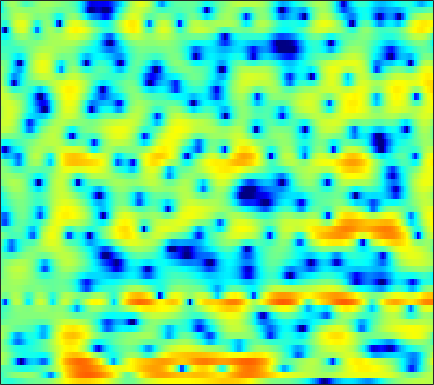

Data behind this chart, as committed beside it:
-2.2925, -2.7229, -3.1896, -3.4678, -3.5385, -3.4448, -3.198, -2.9467, -2.6139, -2.2623, -1.8922, -1.6281, -1.3171, -1.0705, -0.93449, -0.81024, -0.73404, -0.70141, -0.64764, -0.56855, -0.41409, -0.23854, 0.093956, 0.55153
-2.857, -2.181, -1.461, -0.8788, -0.5202, -0.1315, 0.1819, 0.3804, 0.6013, 0.7777, 0.8994, 0.9461, 0.9399, 0.8403, 0.696, 0.3822, -0.09257, -0.5898, -1.484, -2.73, -4.462, -6.183, -8.937, -10.26
-1.815, -1.751, -1.778, -1.923, -2.121, -2.473, -2.897, -3.239, -3.666, -3.988, -4.15, -4.162, -4.049, -3.835, -3.628, -3.336, -3.046, -2.828, -2.523, -2.192, -1.798, -1.442, -0.8612, -0.1432
1.666, 1.214, 0.3944, -0.6978, -1.743, -3.579, -6.109, -8.741, -14.03, -22.31, -16.62, -12.54, -9.462, -7.769, -7.102, -6.827, -7.223, -7.958, -9.455, -11.13, -11.04, -9.112, -5.78, -2.779
1.813, 1.391, 0.7144, -0.0313, -0.6241, -1.454, -2.281, -2.861, -3.52, -4.007, -4.29, -4.369, -4.345, -4.276, -4.255, -4.306, -4.479, -4.66, -4.91, -5.003, -4.71, -4.137, -2.959, -1.489
0.5908, 0.1144, -0.5977, -1.344, -1.904, -2.611, -3.226, -3.612, -4.01, -4.251, -4.328, -4.278, -4.093, -3.822, -3.588, -3.259, -2.914, -2.629, -2.205, -1.717, -1.162, -0.6855, 0.01248, 0.7669
0.4622, -0.2589, -1.449, -2.933, -4.268, -6.306, -8.518, -9.965, -10.75, -9.903, -8.342, -7.185, -5.903, -4.931, -4.354, -3.741, -3.242, -2.891, -2.408, -1.854, -1.195, -0.6219, 0.2356, 1.16
1.587, 1.001, -0.03099, -1.399, -2.666, -4.669, -6.864, -8.236, -8.866, -7.941, -6.469, -5.459, -4.495, -3.986, -3.893, -4.134, -4.807, -5.62, -7, -8.178, -7.794, -6.262, -3.667, -1.227
0.9264, 0.8127, 0.5804, 0.2556, -0.04167, -0.4862, -0.9011, -1.145, -1.353, -1.451, -1.505, -1.566, -1.725, -1.981, -2.291, -2.928, -3.904, -4.873, -6.388, -7.66, -7.63, -6.463, -4.204, -1.985
-1.241, -0.9572, -0.6753, -0.4671, -0.3499, -0.2617, -0.2341, -0.2364, -0.2584, -0.2829, -0.3412, -0.4013, -0.5095, -0.6339, -0.7644, -0.9902, -1.226, -1.381, -1.517, -1.521, -1.364, -1.126, -0.6693, -0.09612
-2.579, -2.082, -1.564, -1.16, -0.8932, -0.5865, -0.3178, -0.1767, -0.07029, 0.002502, 0.05103, 0.08082, 0.104, 0.09618, 0.07287, 0.05594, 0.07276, 0.1039, 0.1384, 0.1704, 0.2231, 0.2829, 0.3798, 0.5023
-2.588, -2.504, -2.231, -1.753, -1.303, -0.6966, -0.1718, 0.1111, 0.3083, 0.2876, 0.1351, 0.01332, -0.08278, -0.04882, 0.09829, 0.4097, 0.742, 0.9243, 1.042, 1.014, 0.8599, 0.6934, 0.4241, 0.2182
-4.105, -8.591, -12.94, -5.906, -2.437, 0.316, 1.737, 2.209, 2.183, 1.358, -0.3789, -2.386, -5.414, -5.543, -3.237, -0.2941, 1.621, 2.479, 2.985, 2.82, 1.931, 0.7161, -1.702, -4.806
0.3231, -0.404, -0.6927, -0.2861, 0.2986, 1.124, 1.679, 1.8, 1.524, 0.7594, -0.4787, -1.627, -2.932, -3.08, -2.217, -0.6964, 0.5019, 1.097, 1.477, 1.319, 0.5857, -0.299, -1.774, -3.189
0.7596, 0.6924, 0.6895, 0.7766, 0.8569, 0.9468, 1.007, 1.005, 0.8699, 0.6424, 0.3671, 0.151, -0.09732, -0.2197, -0.2136, -0.1922, -0.1537, -0.1123, -0.1382, -0.2803, -0.4858, -0.6684, -0.9072, -1.071
0.07804, 0.328, 0.6072, 0.8621, 1.029, 1.193, 1.277, 1.295, 1.269, 1.167, 1.002, 0.8538, 0.6244, 0.3715, 0.1551, -0.132, -0.3975, -0.601, -0.8613, -1.072, -1.209, -1.268, -1.29, -1.238
-0.6804, -0.09556, 0.5638, 1.069, 1.37, 1.684, 1.883, 1.955, 1.98, 1.898, 1.708, 1.496, 1.129, 0.6429, 0.2053, -0.438, -1.171, -1.762, -2.495, -3.054, -3.343, -3.321, -2.99, -2.449
-1.016, -0.2205, 0.6391, 1.291, 1.659, 2.043, 2.314, 2.435, 2.496, 2.444, 2.26, 2.024, 1.554, 0.8907, 0.2404, -0.8979, -2.436, -3.894, -6.409, -9.678, -12.22, -11.18, -7.87, -5.02
-1.039, -0.5181, 0.006479, 0.435, 0.7103, 1.004, 1.267, 1.446, 1.617, 1.712, 1.71, 1.619, 1.351, 0.8937, 0.3962, -0.5255, -1.738, -2.899, -4.81, -6.839, -8.033, -7.535, -5.551, -3.414
-1.674, -1.82, -2.112, -2.398, -2.498, -2.429, -2.121, -1.74, -1.15, -0.5856, -0.1275, 0.1278, 0.3412, 0.3927, 0.3325, 0.1762, -0.08369, -0.3286, -0.6149, -0.7814, -0.7728, -0.5985, -0.1742, 0.3758
-2.51, -3.65, -5.61, -8.215, -10.31, -11.27, -9.183, -7.191, -4.943, -3.294, -2.153, -1.52, -0.9068, -0.4724, -0.2035, 0.123, 0.4044, 0.6439, 0.9847, 1.311, 1.661, 1.916, 2.217, 2.466
-1.387, -2.68, -4.776, -7.504, -9.586, -10.56, -8.82, -6.966, -5, -3.71, -2.906, -2.595, -2.419, -2.323, -2.165, -1.765, -1.021, -0.2868, 0.7263, 1.666, 2.495, 2.987, 3.446, 3.688
0.2866, -0.3544, -1.162, -1.789, -2.175, -2.382, -2.327, -2.229, -2.104, -2.247, -2.772, -3.553, -5.289, -8.046, -10.7, -11.23, -7.045, -4.163, -1.312, 0.8279, 2.366, 3.2, 3.977, 4.362
-2.124, -2.511, -2.798, -2.687, -2.436, -2.047, -1.606, -1.4, -1.341, -1.532, -2.179, -2.945, -4.396, -6.282, -7.428, -7.688, -5.85, -4.111, -1.974, -0.1253, 1.361, 2.285, 3.251, 3.872
-9.859, -12.02, -12.59, -9.614, -7.197, -4.76, -3.13, -2.256, -1.558, -1.252, -1.318, -1.572, -2.085, -2.709, -3.154, -3.642, -3.767, -3.685, -3.157, -2.175, -0.9008, 0.1591, 1.486, 2.606
-9.777, -10.99, -11.06, -8.724, -6.751, -4.476, -2.787, -1.881, -1.045, -0.6656, -0.605, -0.7886, -1.321, -2.181, -3.108, -4.723, -7.161, -9.61, -12.66, -10.56, -6.178, -3.507, -0.7982, 1.231
-5.637, -5.345, -4.717, -3.936, -3.222, -2.322, -1.495, -1.006, -0.551, -0.3335, -0.3834, -0.5873, -1.107, -1.928, -2.75, -4.184, -5.945, -7.368, -8.6, -7.675, -5.28, -3.378, -1.18, 0.6265
-4.91, -4.184, -3.289, -2.473, -1.93, -1.283, -0.79, -0.4992, -0.2741, -0.1956, -0.3088, -0.5021, -0.8886, -1.39, -1.816, -2.399, -2.85, -3.088, -3.071, -2.697, -1.961, -1.275, -0.2522, 0.7547
-4.541, -3.469, -2.337, -1.4, -0.8661, -0.2833, 0.09803, 0.2767, 0.3622, 0.279, 0.03722, -0.2411, -0.715, -1.271, -1.699, -2.213, -2.601, -2.718, -2.596, -2.199, -1.524, -0.9278, -0.05932, 0.7693
-2.773, -1.776, -0.6918, 0.1184, 0.5911, 1.025, 1.284, 1.338, 1.266, 0.9778, 0.506, 0.009183, -0.8401, -1.947, -2.921, -4.333, -5.687, -6.253, -6.106, -4.894, -3.284, -2.083, -0.6442, 0.5501
-0.487, 0.08037, 0.7329, 1.197, 1.458, 1.656, 1.712, 1.66, 1.449, 1.082, 0.4968, -0.1032, -1.19, -2.696, -4.247, -7.219, -12.18, -20.25, -18.13, -9.611, -5.481, -3.354, -1.284, 0.2453
0.4284, 0.6225, 0.7505, 0.8215, 0.7884, 0.7103, 0.5494, 0.4202, 0.1975, -0.04527, -0.3716, -0.6854, -1.264, -2.022, -2.74, -3.787, -4.822, -5.244, -5.194, -4.348, -3.158, -2.202, -1.026, 0.03848
0.4186, 0.2493, -0.1087, -0.5091, -0.9018, -1.407, -1.939, -2.257, -2.462, -2.363, -2.022, -1.7, -1.289, -1.042, -0.9633, -0.988, -1.119, -1.243, -1.428, -1.562, -1.651, -1.648, -1.43, -0.8686
-0.4263, -1.024, -1.786, -2.63, -3.345, -4.692, -6.576, -8.418, -10.12, -8.662, -5.486, -3.467, -1.406, -0.01805, 0.6986, 1.208, 1.381, 1.193, 0.6435, -0.4366, -2.11, -3.918, -6.682, -7.122
-5.456, -7.078, -8.135, -8.009, -7.585, -7.728, -8.68, -10.05, -11.34, -9.407, -5.828, -3.574, -1.289, 0.359, 1.216, 1.946, 2.215, 2.158, 1.66, 0.676, -0.9398, -2.519, -4.822, -5.139
-10.41, -14.97, -17.96, -12.57, -9.89, -7.605, -6.327, -5.647, -4.828, -3.92, -2.824, -1.984, -0.9018, 0.02898, 0.5966, 1.191, 1.527, 1.679, 1.672, 1.5, 1.233, 1.02, 0.88, 0.9788
-3.943, -4.52, -4.85, -4.709, -4.312, -3.727, -3.181, -2.823, -2.427, -2.035, -1.679, -1.383, -0.9799, -0.5576, -0.2266, 0.2203, 0.6794, 0.9684, 1.336, 1.615, 1.846, 1.966, 2.103, 2.199
0.2545, 0.1295, -0.05027, -0.1593, -0.2342, -0.3725, -0.5444, -0.7411, -1.083, -1.522, -2.033, -2.394, -2.745, -2.792, -2.581, -2.025, -1.228, -0.6257, 0.1736, 0.8728, 1.442, 1.8, 2.133, 2.327
2.399, 2.42, 2.366, 2.215, 1.992, 1.577, 0.9561, 0.3274, -0.7661, -2.27, -4.224, -6.086, -8.917, -10.73, -9.977, -7.458, -5.095, -3.611, -2.068, -0.8433, 0.1083, 0.7032, 1.329, 1.773
2.644, 2.906, 3.105, 3.077, 2.9, 2.465, 1.732, 0.9705, -0.3684, -2.164, -4.569, -6.862, -10.65, -13.7, -12.73, -9.711, -7.283, -5.878, -4.505, -3.347, -2.365, -1.667, -0.7529, 0.08119
1.941, 2.566, 3.11, 3.31, 3.284, 2.988, 2.411, 1.823, 0.7957, -0.4478, -1.885, -3.026, -4.46, -5.615, -6.247, -6.725, -7.098, -7.267, -7.554, -7.604, -7.112, -6.342, -4.8, -3.081
1.762, 2.492, 3.096, 3.387, 3.411, 3.205, 2.792, 2.34, 1.562, 0.6021, -0.4863, -1.401, -2.695, -4.08, -5.202, -6.806, -8.583, -10.27, -13.01, -17.47, -22.98, -18.2, -11.47, -7.031
2.45, 2.807, 3.07, 3.123, 3.023, 2.763, 2.356, 1.942, 1.287, 0.4853, -0.4994, -1.352, -2.709, -4.347, -5.739, -7.936, -10.45, -12.31, -14.53, -15.72, -15.15, -13.47, -10.11, -6.677
3.053, 2.93, 2.645, 2.213, 1.849, 1.354, 0.8491, 0.5054, 0.06327, -0.4304, -1.066, -1.678, -2.769, -4.239, -5.691, -8.286, -12.06, -16.59, -30.68, -19.51, -12.82, -9.743, -6.52, -3.842
2.774, 2.118, 1.02, -0.29, -1.308, -2.55, -3.273, -3.344, -3.044, -2.597, -2.241, -2.16, -2.308, -2.813, -3.441, -4.581, -5.909, -6.849, -7.481, -6.887, -5.316, -3.939, -2.153, -0.5278
1.67, 0.5539, -1.46, -4.241, -7.12, -13.05, -18.84, -13.87, -8.816, -5.909, -4.026, -3.036, -2.11, -1.541, -1.279, -1.08, -1.006, -0.9075, -0.7154, -0.3812, 0.09623, 0.5307, 1.111, 1.651
1.069, 0.03646, -1.692, -3.858, -5.737, -8.192, -9.511, -9.271, -7.964, -6.279, -4.622, -3.43, -2.018, -0.8008, -0.02261, 0.824, 1.472, 1.841, 2.226, 2.486, 2.605, 2.601, 2.458, 2.126
0.9988, 0.3876, -0.6831, -2.04, -3.234, -4.924, -6.6, -7.762, -8.754, -8.268, -6.422, -4.675, -2.42, -0.4927, 0.6928, 1.966, 2.937, 3.449, 3.907, 4.097, 4.01, 3.732, 3.051, 1.932
-0.05573, -0.2617, -0.8665, -1.851, -2.886, -4.698, -7.33, -10.25, -17.27, -19.33, -10.39, -6.642, -3.239, -0.8181, 0.5498, 1.974, 3.013, 3.56, 4.039, 4.227, 4.121, 3.83, 3.142, 2.055
-1.808, -1.734, -1.908, -2.356, -2.85, -3.682, -4.65, -5.345, -5.936, -5.715, -4.723, -3.663, -2.163, -0.7852, 0.1213, 1.126, 1.905, 2.362, 2.768, 2.975, 2.984, 2.867, 2.534, 2.023
-2.733, -2.633, -2.585, -2.615, -2.656, -2.752, -2.818, -2.831, -2.712, -2.457, -2.037, -1.654, -1.069, -0.484, -0.06149, 0.4481, 0.8879, 1.176, 1.478, 1.696, 1.821, 1.856, 1.825, 1.715
-3.232, -3.263, -3.182, -2.948, -2.697, -2.295, -1.873, -1.564, -1.195, -0.8982, -0.6448, -0.497, -0.3609, -0.2695, -0.225, -0.1516, -0.0347, 0.08235, 0.3271, 0.6101, 0.8919, 1.072, 1.268, 1.398
-4.597, -5.154, -5.229, -4.416, -3.473, -2.113, -0.9378, -0.2239, 0.4554, 0.8675, 0.9821, 0.8951, 0.528, -0.07071, -0.629, -1.372, -1.851, -1.879, -1.441, -0.6897, 0.07881, 0.5567, 1.01, 1.265
-7.537, -12.95, -20.73, -8.597, -4.542, -1.194, 0.9542, 2.05, 3.005, 3.461, 3.427, 3.075, 2.142, 0.5194, -1.275, -4.884, -10.15, -10.8, -5.936, -2.377, -0.2845, 0.6458, 1.211, 1.173
-2.953, -3.607, -3.607, -2.347, -1.022, 0.7338, 2.178, 2.993, 3.716, 4.016, 3.932, 3.59, 2.754, 1.425, 0.08925, -2.086, -3.994, -4.266, -2.945, -1.257, -0.05727, 0.386, 0.3184, -0.5834
-2.458, -2.12, -1.486, -0.6964, -0.04381, 0.7774, 1.482, 1.891, 2.246, 2.375, 2.303, 2.131, 1.742, 1.248, 0.8187, 0.2971, -0.06543, -0.1573, -0.1178, 0.03306, 0.1161, 0.02501, -0.3554, -1.112
-4.64, -3.321, -1.84, -0.7094, -0.05456, 0.5693, 0.9333, 1.054, 1.055, 0.9313, 0.7182, 0.5626, 0.4033, 0.3234, 0.318, 0.3765, 0.4704, 0.5397, 0.6395, 0.7078, 0.6877, 0.6067, 0.3909, 0.06108
-4.557, -2.541, -0.7137, 0.4329, 0.9336, 1.232, 1.121, 0.7974, 0.08331, -0.8556, -1.794, -2.299, -2.423, -1.974, -1.397, -0.6064, 0.08527, 0.4838, 0.8931, 1.136, 1.242, 1.253, 1.168, 1.005
